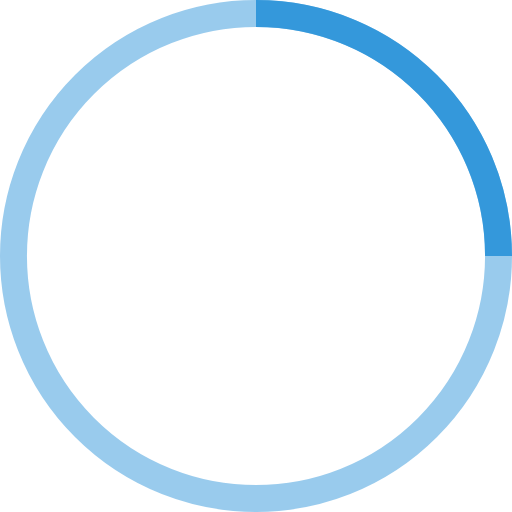
t = 0.00 s
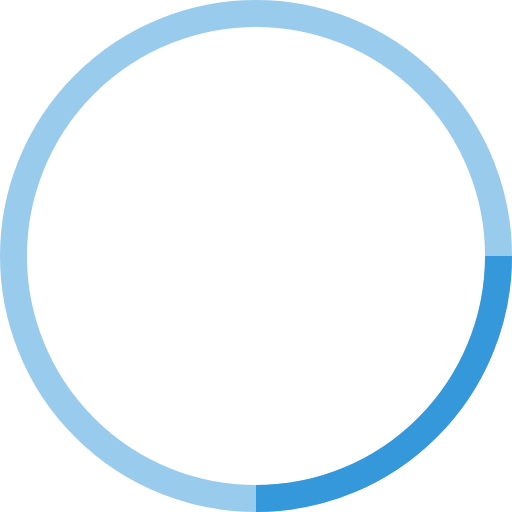
t = 0.25 s
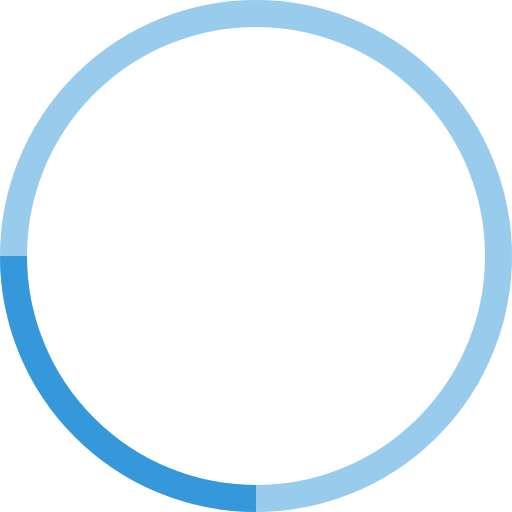
t = 0.50 s
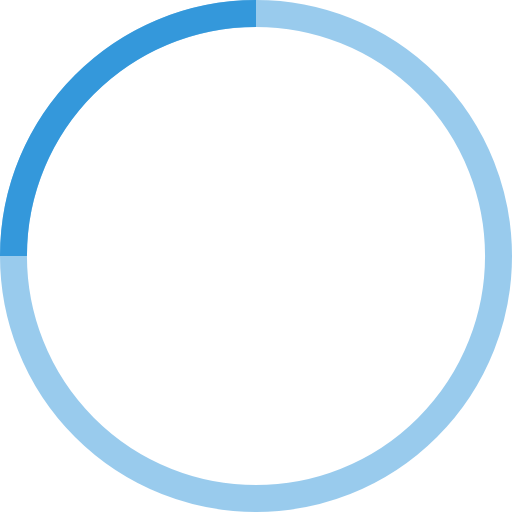
t = 0.75 s

The animated SVG that drew these frames (rendered in a browser with its animation timeline set to each time). Animation: 1 SMIL element (animateTransform=1); one cycle of 1.00 s, repeats indefinitely.

<!-- By Sam Herbert (@sherb), for everyone. More @ http://goo.gl/7AJzbL -->
<svg width="38" height="38" viewBox="0 0 38 38" xmlns="http://www.w3.org/2000/svg" stroke="#3498DB">
    <g fill="none" fill-rule="evenodd">
        <g transform="translate(1 1)" stroke-width="2">
            <circle stroke-opacity=".5" cx="18" cy="18" r="18"/>
            <path d="M36 18c0-9.94-8.06-18-18-18">
                <animateTransform
                    attributeName="transform"
                    type="rotate"
                    from="0 18 18"
                    to="360 18 18"
                    dur="1s"
                    repeatCount="indefinite"/>
            </path>
        </g>
    </g>
</svg>
